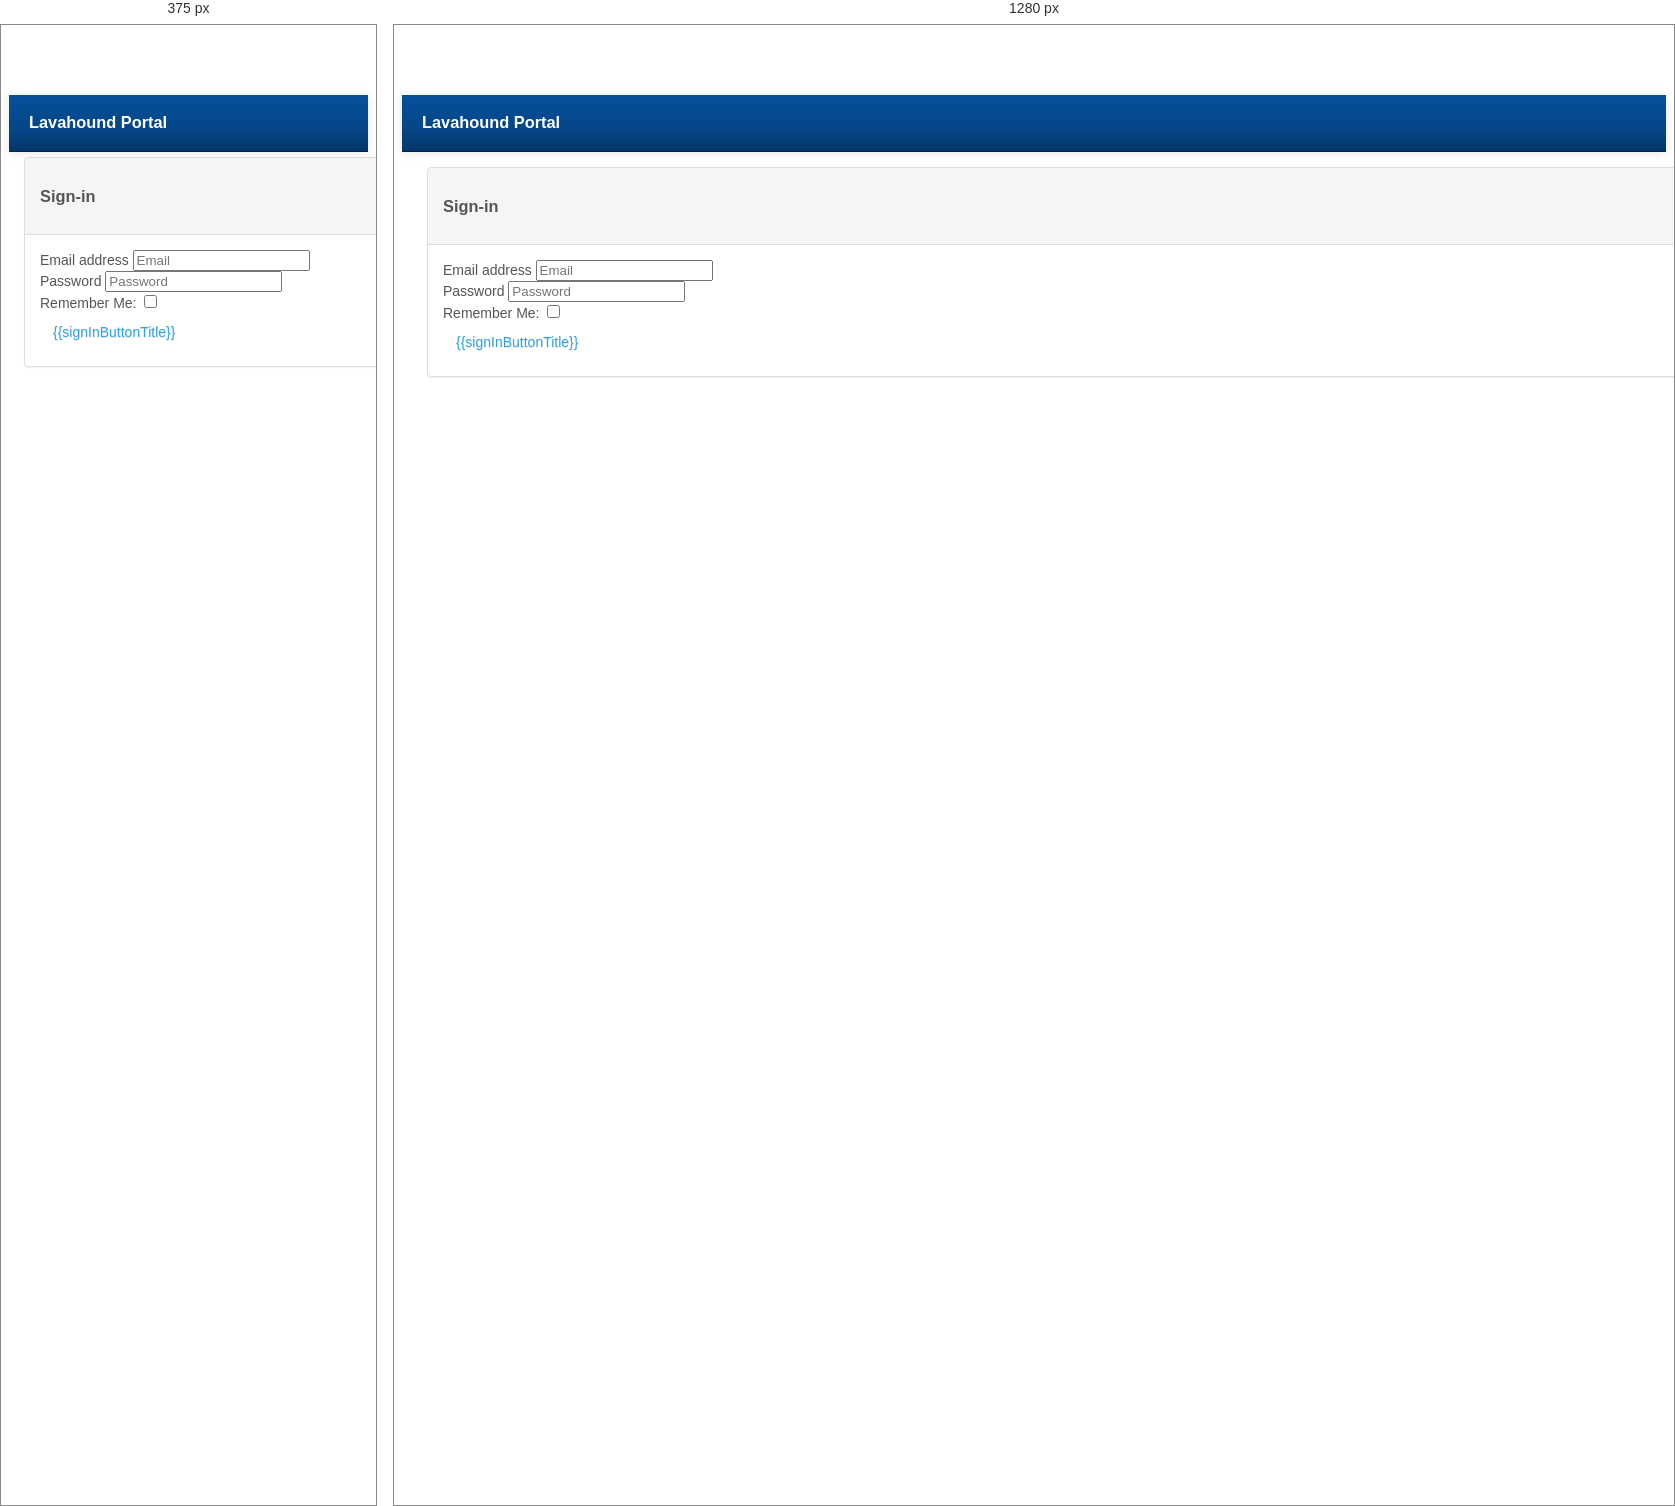
Rendered at 375 px and 1280 px, left to right.

<!-- file: sign-in.html -->
<!DOCTYPE html>
<html lang="en" ng-app="lavahoundApp">
<head>
    <meta charset="utf-8">
    <meta name="viewport" content="width=device-width, initial-scale=1.0">
    <title>Lavahound - Portal</title>

    <link rel="stylesheet" type="text/css" href="/css/bootstrap/css/bootstrap.min.css" />
    <link rel="stylesheet" type="text/css" href="/css/font-awesome/css/font-awesome.min.css" />
    <link rel="stylesheet" type="text/css" href="/css/local.css" />


    <script type="text/javascript" src="/js/vendor/jquery/jquery-1.11.1.js"></script>
    <script type="text/javascript" src="/css/bootstrap/js/bootstrap.min.js"></script>
	<script type="text/javascript" src="/js/vendor/angular/angular.js"></script>
	<script type="text/javascript" src="/js/vendor/angular/angular-sanitize.js"></script>
	<script type="text/javascript" src="/js/vendor/angular/angular-cookies.js"></script>
	<script type="text/javascript" src="/js/vendor/angular/angular-route.js"></script>
	<script type="text/javascript" src="/js/vendor/angular/ng-table.js"></script>
	<script type="text/javascript" src="/js/vendor/angular/ng-csv.js"></script>
	<script type="text/javascript" src="/js/vendor/underscore/underscore.js"></script>
	<script type="text/javascript" src="/js/vendor/d3/d3.js"></script>
	<script type="text/javascript" src="/js/vendor/nvd3/nv.d3.js"></script>
	<script type="text/javascript" src="/js/vendor/nvd3/moment.js"></script>
	<script type="text/javascript" src="/js/vendor/nvd3/angularjs-nvd3-directives.js"></script>
	<script type="text/javascript" src="/js/vendor/ui-bootstrap/ui-bootstrap-tpls-0.11.2.js"></script>
	<script type="text/javascript" src="/js/vendor/lodash/lodash.js"></script>
	<script type="text/javascript" src="/js/vendor/angular-google-maps/angular-google-maps.js"></script>
	<script type="text/javascript" src="/js/vendor/angular/angular-animate.js"></script>
	<script type="text/javascript" src="/js/application.js"></script>


	<script type="text/javascript" src="/js/modules/standard.js"></script>
	<script type="text/javascript" src="/js/services/network.js"></script>
	<script type="text/javascript" src="/js/services/account.js"></script>
	<script type="text/javascript" src="/js/controllers/app.js"></script>
    <script type="text/javascript" src="/js/controllers/sign-in.js"></script>
</head>
<body ng-controller="ApplicationController">
    <div>
        <nav class="navbar navbar-inverse navbar-fixed-top" role="navigation">
            <div class="navbar-header">
            	<h3 style="padding-left:20px; color: white">Lavahound Portal</h3>
            </div>
        </nav>

        <div id="page-wrapper" ng-controller="SignInController">
        	<div class="row">
	        	<div class="col-lg-3"></div>
	    		<div class="col-lg-6">
		       		<div class="panel panel-default ">
		       			<div class="panel-heading">
						    <h3 class="panel-title">Sign-in</h3>
						 </div>
						 <div class="panel-body">
							<div errors style="display: none; color: red;"></div>

				           	<form>
							  <div class="form-group">
							    <label for="exampleInputEmail1">Email address</label>
							    <input type="text" class="form-control" id="exampleInputEmail1" placeholder="Email" ng-model="email">
							  </div>
							  <div class="form-group">
							    <label for="exampleInputPassword1">Password</label>
							    <input type="password" class="form-control" id="exampleInputPassword1" placeholder="Password" ng-model="password">
							  </div>
							  <div class="checkbox">
							    <label> Remember Me: <input  type="checkbox" ng-model="rememberMe.value"/></label>
							  </div>
								<a class="btn large green" ng-click="onSignIn()" ng-disabled="busySigningIn">{{signInButtonTitle}}</a>
							</form>
						</div>
		        	</div>
    			</div>
            	<div class="col-lg-3"></div>
			</div>
		</div>
    </div>
    <!-- /#wrapper -->

    <script type="text/javascript">

    </script>
</body>
</html>


/* @media block from local.css */
@media (max-width: 767px) {
  .navbar-default .navbar-nav .open .dropdown-menu > li > a {
    color: #ffffff;
  }
  .navbar-default .navbar-nav .open .dropdown-menu > li > a:hover,
  .navbar-default .navbar-nav .open .dropdown-menu > li > a:focus {
    color: #ffffff;
    background-color: #178acc;
  }
  .navbar-default .navbar-nav .open .dropdown-menu > .active > a,
  .navbar-default .navbar-nav .open .dropdown-menu > .active > a:hover,
  .navbar-default .navbar-nav .open .dropdown-menu > .active > a:focus {
    color: #ffffff;
    background-color: #178acc;
  }
  .navbar-default .navbar-nav .open .dropdown-menu > .disabled > a,
  .navbar-default .navbar-nav .open .dropdown-menu > .disabled > a:hover,
  .navbar-default .navbar-nav .open .dropdown-menu > .disabled > a:focus {
    color: #dddddd;
    background-color: transparent;
  }
}

/* @media block from local.css */
@media (max-width: 767px) {
  .navbar-inverse .navbar-nav .open .dropdown-menu > .dropdown-header {
    border-color: #022f5a;
  }
  .navbar-inverse .navbar-nav .open .dropdown-menu .divider {
    background-color: #022f5a;
  }
  .navbar-inverse .navbar-nav .open .dropdown-menu > li > a {
    color: #ffffff;
  }
  .navbar-inverse .navbar-nav .open .dropdown-menu > li > a:hover,
  .navbar-inverse .navbar-nav .open .dropdown-menu > li > a:focus {
    color: #ffffff;
    background-color: #022f5a;
  }
  .navbar-inverse .navbar-nav .open .dropdown-menu > .active > a,
  .navbar-inverse .navbar-nav .open .dropdown-menu > .active > a:hover,
  .navbar-inverse .navbar-nav .open .dropdown-menu > .active > a:focus {
    color: #ffffff;
    background-color: #022f5a;
  }
  .navbar-inverse .navbar-nav .open .dropdown-menu > .disabled > a,
  .navbar-inverse .navbar-nav .open .dropdown-menu > .disabled > a:hover,
  .navbar-inverse .navbar-nav .open .dropdown-menu > .disabled > a:focus {
    color: #cccccc;
    background-color: transparent;
  }
}

/* @media block from local.css */
@media (min-width:768px) {
  /* Wrappers */
  #wrapper {
	padding-left: 225px;
  }
  #page-wrapper {
	padding: 15px 25px;
  }

  /* Side Nav */
  .side-nav {
	margin-left: -225px;
	left: 225px;
	width: 225px;
	position: fixed;
	top: 50px;
	height: 100%;
	border-radius: 0;
	border: none;
	background-color: #044C92;
	overflow-y: auto;
  }

  /*menu overrides*/
  .side-nav>li.dropdown>ul.dropdown-menu {
	position: relative;
	min-width: 225px;
	margin: 0;
	padding: 0;
	border: none;
	border-radius: 0;
	background-color: transparent;
	box-shadow: none;
	-webkit-box-shadow: none;
  }
  .side-nav>li.dropdown>ul.dropdown-menu>li>a {
	color: #999999;
	padding: 15px 15px 15px 25px;
  }
  .side-nav>li.dropdown>ul.dropdown-menu>li>a:hover,
  .side-nav>li.dropdown>ul.dropdown-menu>li>a.active,
  .side-nav>li.dropdown>ul.dropdown-menu>li>a:focus {
	color: #fff;
	background-color: #080808;
  }
  .side-nav>li>a {
	width: 225px;
  }

  .navbar-inverse .navbar-nav>li>a:hover,
  .navbar-inverse .navbar-nav>li>a:focus {
	background-color: #080808;
  }

  /* Nav Messages */
  .messages-dropdown .dropdown-menu {
	min-width: 300px;
  }
  .messages-dropdown .dropdown-menu li a {
	white-space: normal;
  }
  .navbar-collapse {
    padding-left: 15px !important;
    padding-right: 15px !important;
  }

     .timeline {
            list-style: none;
            padding: 20px 0 20px;
            position: relative;
        }

            .timeline:before {
                top: 0;
                bottom: 0;
                position: absolute;
                content: " ";
                width: 3px;
                background-color: #eeeeee;
                left: 50%;
                margin-left: -1.5px;
            }

            .timeline > li {
                margin-bottom: 20px;
                position: relative;
            }

                .timeline > li:before,
                .timeline > li:after {
                    content: " ";
                    display: table;
                }

                .timeline > li:after {
                    clear: both;
                }

                .timeline > li:before,
                .timeline > li:after {
                    content: " ";
                    display: table;
                }

                .timeline > li:after {
                    clear: both;
                }

                .timeline > li > .timeline-panel {
                    width: 46%;
                    float: left;
                    border: 1px solid #d4d4d4;
                    border-radius: 2px;
                    padding: 20px;
                    position: relative;
                    -webkit-box-shadow: 0 1px 6px rgba(0, 0, 0, 0.175);
                    box-shadow: 0 1px 6px rgba(0, 0, 0, 0.175);
                }

                    .timeline > li > .timeline-panel:before {
                        position: absolute;
                        top: 26px;
                        right: -15px;
                        display: inline-block;
                        border-top: 15px solid transparent;
                        border-left: 15px solid #ccc;
                        border-right: 0 solid #ccc;
                        border-bottom: 15px solid transparent;
                        content: " ";
                    }

                    .timeline > li > .timeline-panel:after {
                        position: absolute;
                        top: 27px;
                        right: -14px;
                        display: inline-block;
                        border-top: 14px solid transparent;
                        border-left: 14px solid #fff;
                        border-right: 0 solid #fff;
                        border-bottom: 14px solid transparent;
                        content: " ";
                    }

                .timeline > li > .timeline-badge {
                    color: #fff;
                    width: 50px;
                    height: 50px;
                    line-height: 50px;
                    font-size: 1.4em;
                    text-align: center;
                    position: absolute;
                    top: 16px;
                    left: 50%;
                    margin-left: -25px;
                    background-color: #999999;
                    z-index: 100;                  
                }

                .timeline > li.timeline-inverted > .timeline-panel {
                    float: right;
                }

                    .timeline > li.timeline-inverted > .timeline-panel:before {
                        border-left-width: 0;
                        border-right-width: 15px;
                        left: -15px;
                        right: auto;
                    }

                    .timeline > li.timeline-inverted > .timeline-panel:after {
                        border-left-width: 0;
                        border-right-width: 14px;
                        left: -14px;
                        right: auto;
                    }

        .timeline-badge.primary {
            background-color: #2e6da4 !important;
        }

        .timeline-badge.success {
            background-color: #3f903f !important;
        }

        .timeline-badge.warning {
            background-color: #f0ad4e !important;
        }

        .timeline-badge.danger {
            background-color: #d9534f !important;
        }

        .timeline-badge.info {
            background-color: #5bc0de !important;
        }

        .timeline-title {
            margin-top: 0;
            color: inherit;
        }

        .timeline-body > p,
        .timeline-body > ul {
            margin-bottom: 0;
        }

            .timeline-body > p + p {
                margin-top: 5px;
            }

        @media (max-width: 767px) {
            ul.timeline:before {
                left: 40px;
            }

            ul.timeline > li > .timeline-panel {
                width: calc(100% - 90px);
                width: -moz-calc(100% - 90px);
                width: -webkit-calc(100% - 90px);
            }

            ul.timeline > li > .timeline-badge {
                left: 15px;
                margin-left: 0;
                top: 16px;
            }

            ul.timeline > li > .timeline-panel {
                float: right;
            }

                ul.timeline > li > .timeline-panel:before {
                    border-left-width: 0;
                    border-right-width: 15px;
                    left: -15px;
                    right: auto;
                }

                ul.timeline > li > .timeline-panel:after {
                    border-left-width: 0;
                    border-right-width: 14px;
                    left: -14px;
                    right: auto;
                }
        }
}